2-way image classification set "dataset" from GitHub (Mimicom38/SakuraEar-Portfolio); label vocabulary: not sakura, sakura.

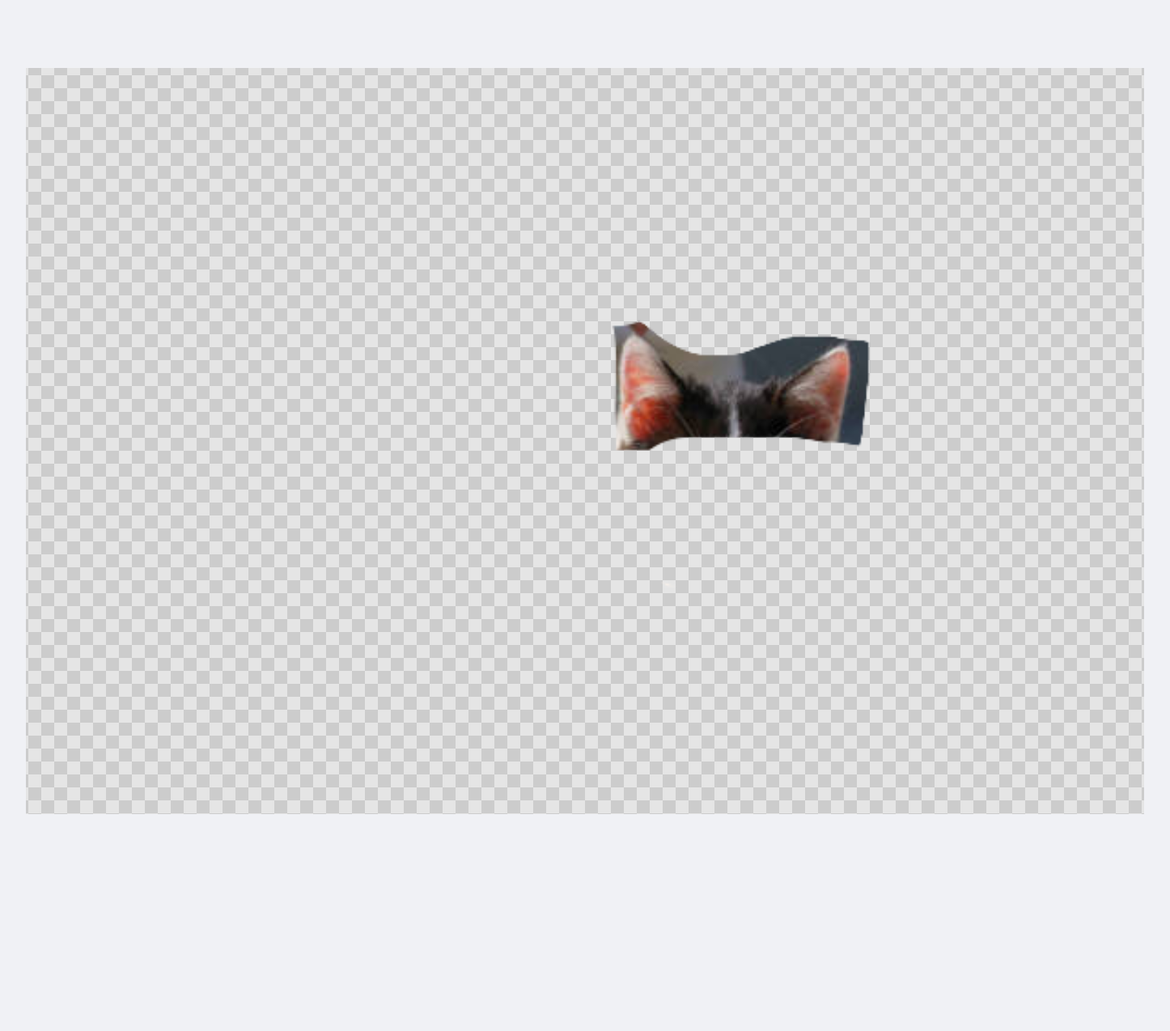
Label: not sakura

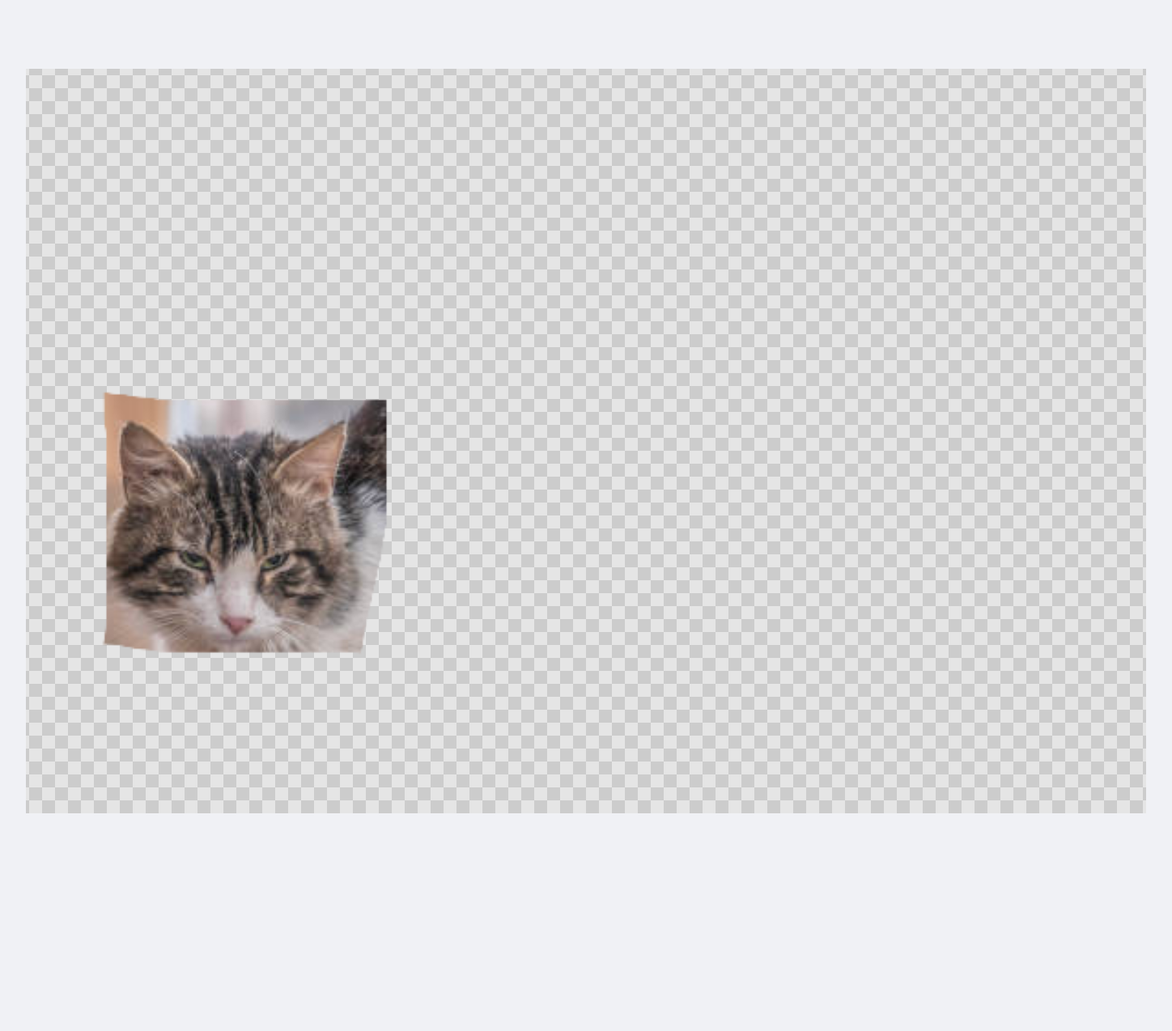
Label: not sakura

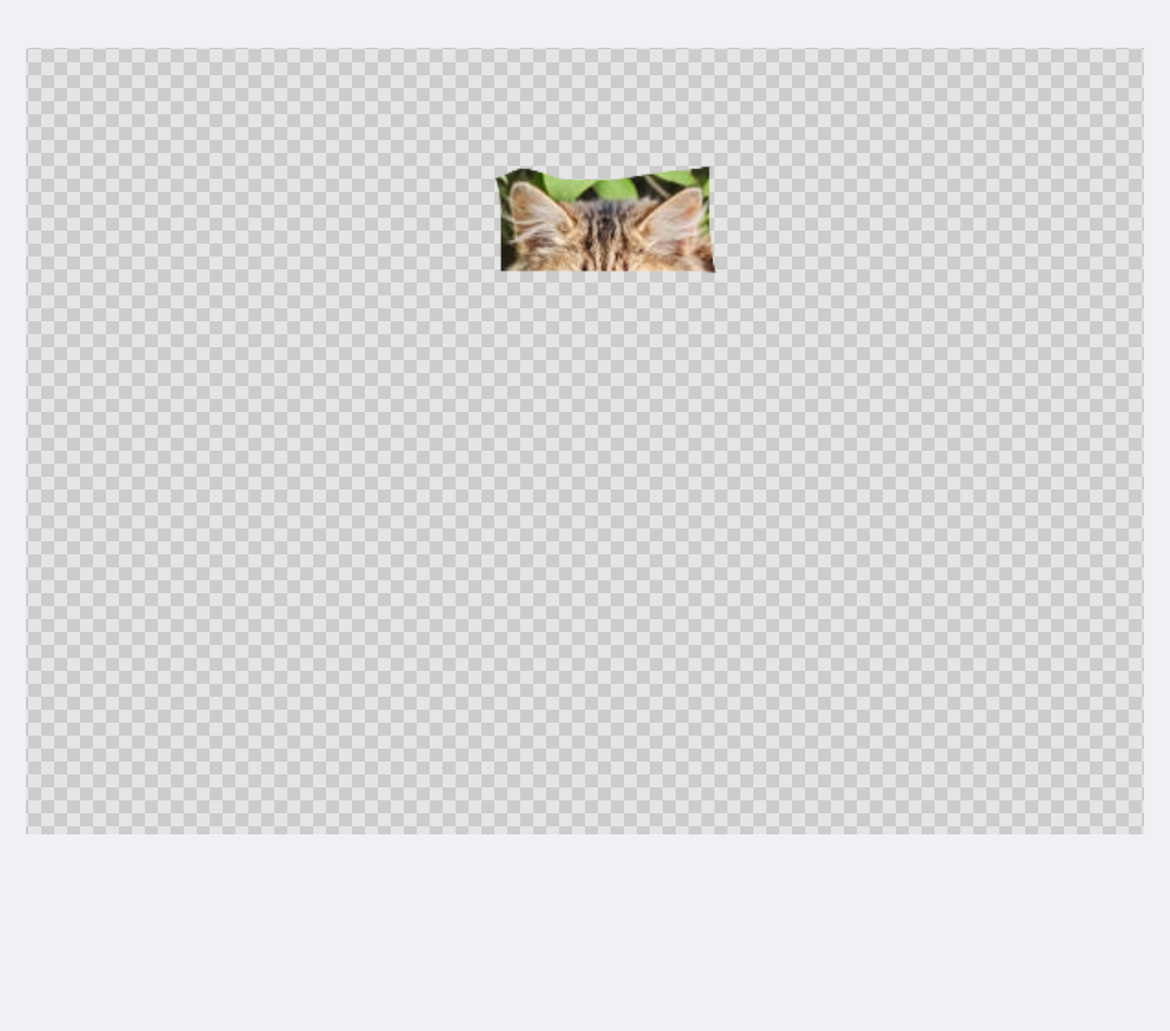
Label: not sakura

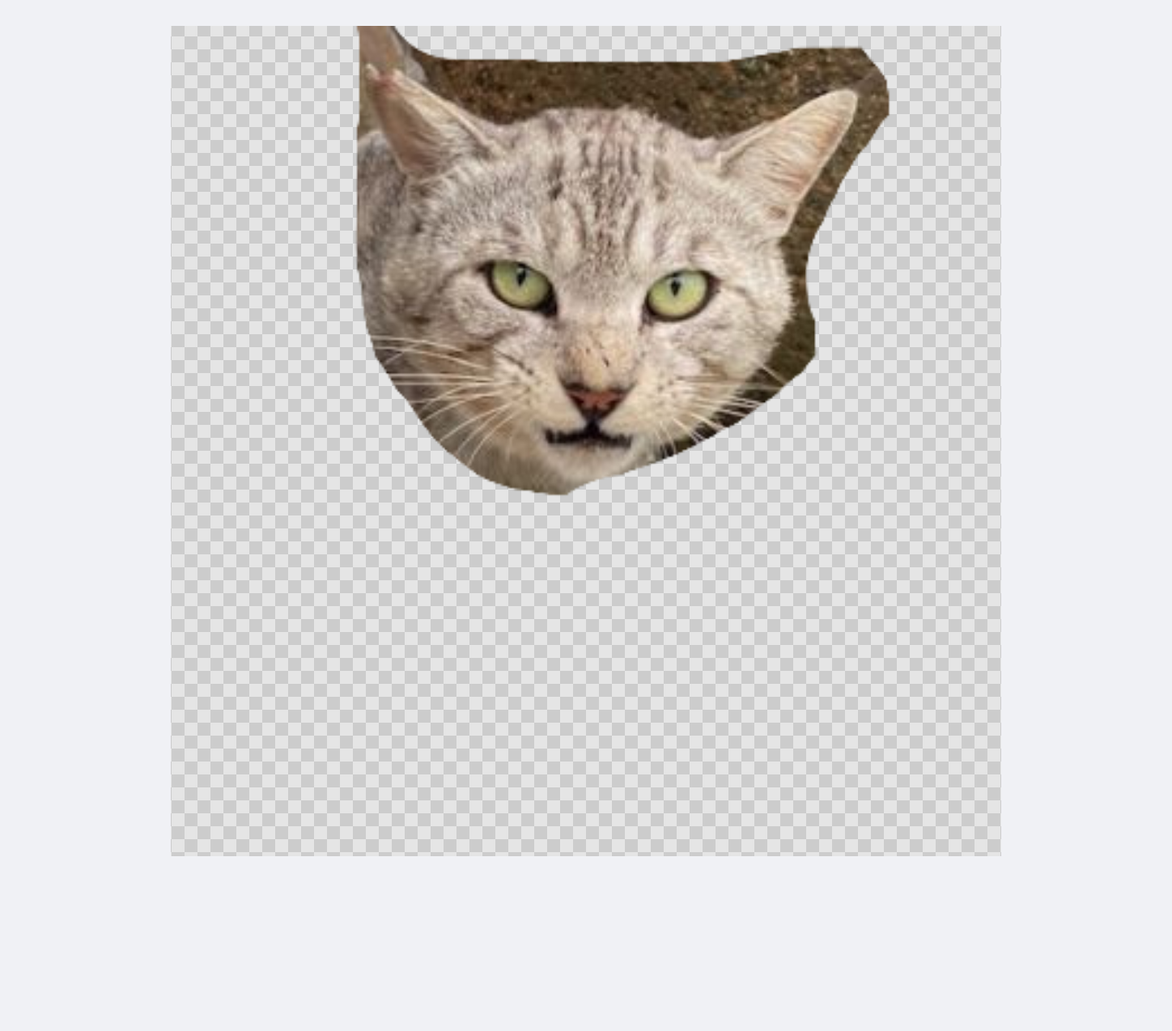
Label: sakura

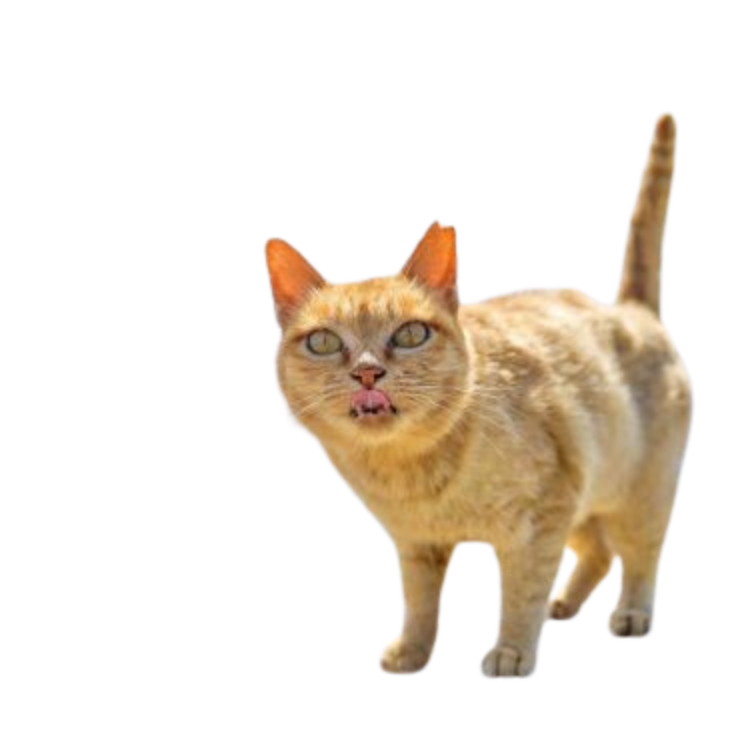
Label: sakura

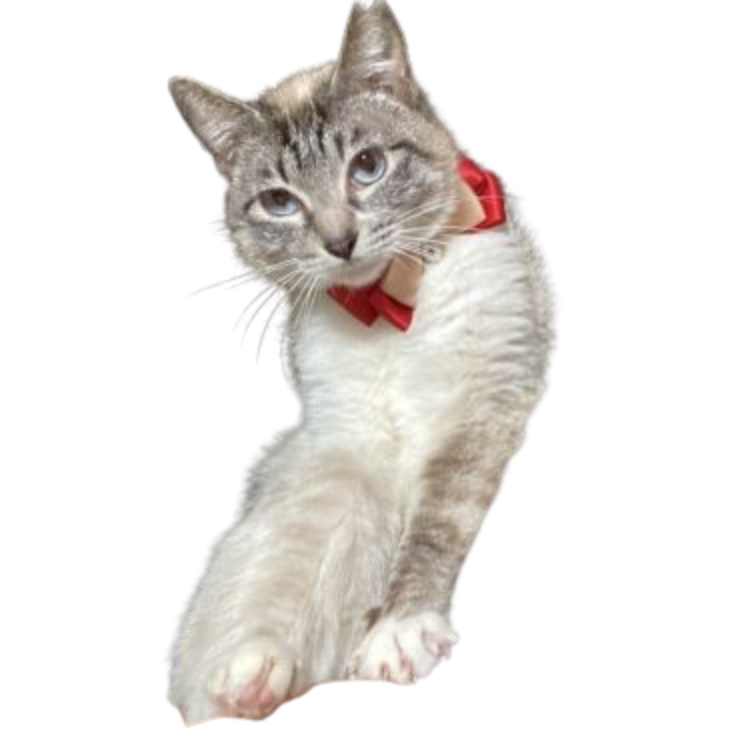
Label: sakura
